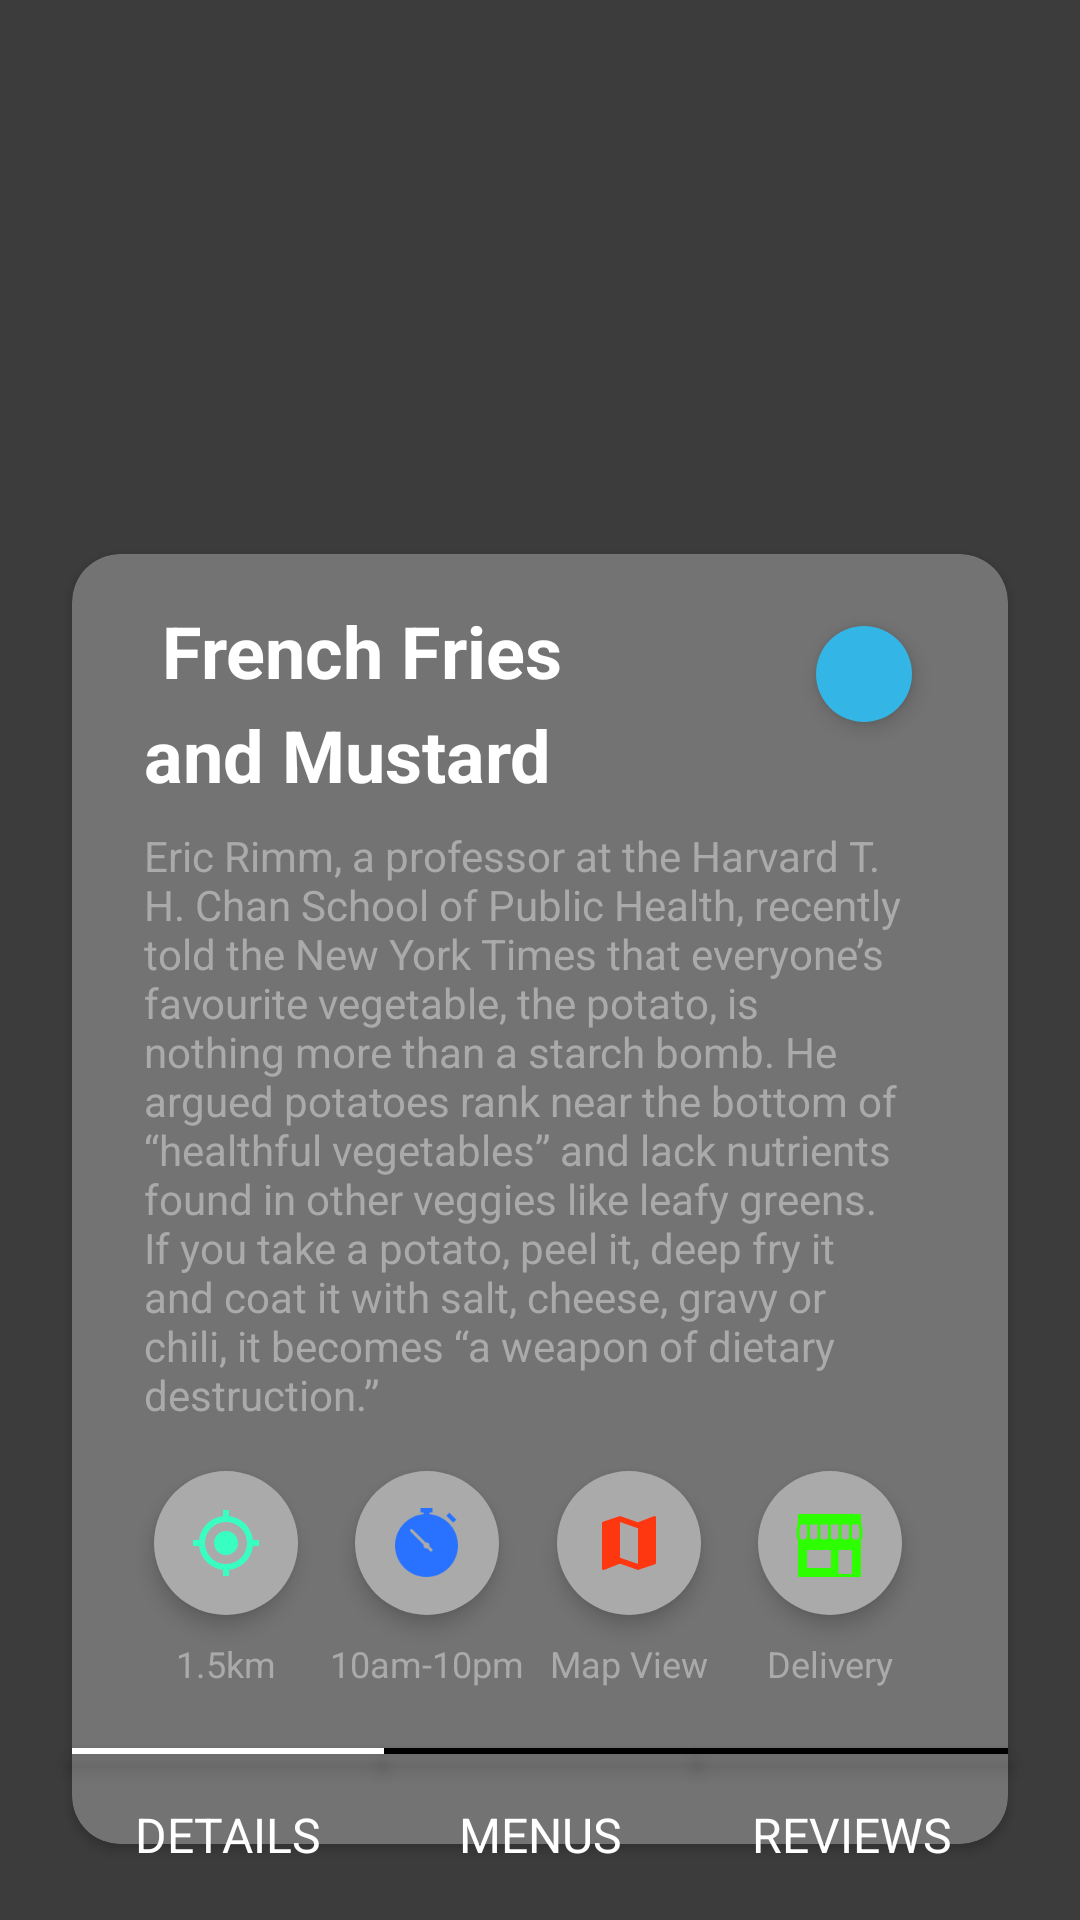

Write the Android layout XML for this screen, with the resource values it uses.
<!-- AndroidManifest.xml: activity theme TransperantStatusBar -->
<!-- res/layout/activity_restaurant_details.xml -->
<?xml version="1.0" encoding="utf-8"?>
<androidx.coordinatorlayout.widget.CoordinatorLayout xmlns:android="http://schemas.android.com/apk/res/android"
	xmlns:app="http://schemas.android.com/apk/res-auto"
	xmlns:tools="http://schemas.android.com/tools"
	android:layout_width="match_parent"
	android:layout_height="match_parent"
	tools:context=".activities.RestaurantDetailsActivity">


	<androidx.constraintlayout.widget.ConstraintLayout
		android:layout_width="match_parent"
		android:layout_height="match_parent"
		android:background="@color/colorPrimary"
		app:layout_behavior="@string/appbar_scrolling_view_behavior">


		<ImageView
			android:id="@+id/ivFoodBackground"
			android:layout_width="0dp"
			android:layout_height="0dp"
			android:scaleType="centerCrop"
			app:layout_constraintEnd_toEndOf="parent"
			app:layout_constraintHeight_default="percent"
			app:layout_constraintHeight_percent="0.5"
			app:layout_constraintStart_toStartOf="parent"
			app:layout_constraintTop_toTopOf="parent"
			app:srcCompat="@drawable/french_fries" />

		<TextView
			android:id="@+id/tvFoodTitle"
			style="@style/detail_text"
			android:layout_width="150dp"
			android:layout_height="wrap_content"
			android:layout_marginStart="24dp"
			android:layout_marginTop="16dp"
			android:elevation="@dimen/margin_small"
			android:lineSpacingMultiplier="1.2"
			android:text=" French Fries and Mustard"
			android:textColor="@android:color/white"
			android:textSize="@dimen/text_heading_1x"
			android:textStyle="bold"
			app:layout_constraintStart_toStartOf="@+id/cvFoodDetails"
			app:layout_constraintTop_toTopOf="@+id/cvFoodDetails" />

		<androidx.cardview.widget.CardView
			android:id="@+id/cvFoodDetails"
			android:layout_width="0dp"
			android:layout_height="430dp"
			android:layout_marginStart="24dp"
			android:layout_marginTop="8dp"
			android:layout_marginEnd="24dp"
			android:layout_marginBottom="8dp"
			app:cardBackgroundColor="@color/colorPrimaryLight"
			app:cardCornerRadius="@dimen/margin_medium_2"
			app:layout_constraintBottom_toBottomOf="parent"
			app:layout_constraintEnd_toEndOf="parent"
			app:layout_constraintHorizontal_bias="0.0"
			app:layout_constraintStart_toStartOf="parent"
			app:layout_constraintTop_toTopOf="@+id/ivFoodBackground"
			app:layout_constraintVertical_bias="0.90999997">

		</androidx.cardview.widget.CardView>

		<FrameLayout
			android:id="@+id/flNearMe"
			android:layout_width="wrap_content"
			android:layout_height="wrap_content"
			android:layout_alignTop="@id/flShopPhoto"
			android:layout_alignParentEnd="true"
			android:layout_marginTop="24dp"
			android:layout_marginEnd="32dp"
			android:background="@drawable/circle_background_blue"
			android:elevation="@dimen/margin_small"
			app:layout_constraintEnd_toEndOf="@+id/cvFoodDetails"
			app:layout_constraintTop_toTopOf="@+id/cvFoodDetails">

			<ImageView
				android:layout_width="wrap_content"
				android:layout_height="wrap_content"
				android:layout_gravity="center"
				android:src="@drawable/ic_near_me_white_18dp" />

		</FrameLayout>

		<FrameLayout
			android:id="@+id/flDelivery"
			android:layout_width="wrap_content"
			android:layout_height="wrap_content"
			android:layout_alignTop="@id/flShopPhoto"
			android:layout_alignParentEnd="true"
			android:layout_marginTop="16dp"
			android:layout_marginEnd="16dp"
			android:background="@drawable/circle_background_grey"
			android:elevation="@dimen/margin_small"
			app:layout_constraintEnd_toEndOf="@+id/cvFoodDetails"
			app:layout_constraintStart_toEndOf="@+id/flMap"
			app:layout_constraintTop_toBottomOf="@+id/tvFoodDescription">

			<ImageView
				android:layout_width="wrap_content"
				android:layout_height="wrap_content"
				android:layout_gravity="center"
				android:src="@drawable/ic_shop_green" />

		</FrameLayout>

		<FrameLayout
			android:id="@+id/flMap"
			android:layout_width="wrap_content"
			android:layout_height="wrap_content"
			android:layout_alignTop="@id/flShopPhoto"
			android:layout_alignParentEnd="true"
			android:background="@drawable/circle_background_grey"
			android:elevation="@dimen/margin_small"
			app:layout_constraintEnd_toStartOf="@+id/flDelivery"
			app:layout_constraintHorizontal_bias="0.5"
			app:layout_constraintStart_toEndOf="@+id/flTime"
			app:layout_constraintTop_toTopOf="@+id/flDelivery">

			<ImageView
				android:layout_width="wrap_content"
				android:layout_height="wrap_content"
				android:layout_gravity="center"
				android:src="@drawable/ic_map_red_24dp" />

		</FrameLayout>

		<FrameLayout
			android:id="@+id/flLocation"
			android:layout_width="wrap_content"
			android:layout_height="wrap_content"
			android:layout_alignTop="@id/flShopPhoto"
			android:layout_alignParentEnd="true"
			android:layout_marginStart="8dp"
			android:background="@drawable/circle_background_grey"
			android:elevation="@dimen/margin_small"
			app:layout_constraintEnd_toStartOf="@+id/flTime"
			app:layout_constraintHorizontal_bias="0.0"
			app:layout_constraintStart_toStartOf="@+id/cvFoodDetails"
			app:layout_constraintTop_toTopOf="@+id/flTime">

			<ImageView
				android:layout_width="wrap_content"
				android:layout_height="wrap_content"
				android:layout_gravity="center"
				android:src="@drawable/ic_my_location_green_24dp" />

		</FrameLayout>

		<FrameLayout
			android:id="@+id/flTime"
			android:layout_width="wrap_content"
			android:layout_height="wrap_content"
			android:layout_alignTop="@id/flShopPhoto"
			android:layout_alignParentEnd="true"
			android:background="@drawable/circle_background_grey"
			android:elevation="@dimen/margin_small"
			app:layout_constraintEnd_toStartOf="@+id/flMap"
			app:layout_constraintHorizontal_bias="0.5"
			app:layout_constraintStart_toEndOf="@+id/flLocation"
			app:layout_constraintTop_toTopOf="@+id/flMap">

			<ImageView
				android:layout_width="wrap_content"
				android:layout_height="wrap_content"
				android:layout_gravity="center"
				android:src="@drawable/ic_time_blue" />

		</FrameLayout>

		<TextView
			android:id="@+id/tvFoodDescription"
			style="@style/detail_text"
			android:layout_width="0dp"
			android:layout_height="wrap_content"
			android:layout_marginTop="8dp"
			android:text="Eric Rimm, a professor at the Harvard T. H. Chan School of Public Health, recently told the New York Times that everyone’s favourite vegetable, the potato, is nothing more than a starch bomb. He argued potatoes rank near the bottom of “healthful vegetables” and lack nutrients found in other veggies like leafy greens.  If you take a potato, peel it, deep fry it and coat it with salt, cheese, gravy or chili, it becomes “a weapon of dietary destruction.”"
			android:textColor="@android:color/darker_gray"
			app:layout_constraintEnd_toEndOf="@+id/flNearMe"
			app:layout_constraintStart_toStartOf="@+id/tvFoodTitle"
			app:layout_constraintTop_toBottomOf="@+id/tvFoodTitle" />

		<TextView
			android:id="@+id/tvLocation"
			style="@style/detail_text"
			android:layout_width="wrap_content"
			android:layout_height="wrap_content"
			android:layout_marginTop="8dp"
			android:text="1.5km"
			android:textColor="@android:color/darker_gray"
			android:textSize="@dimen/text_small"
			app:layout_constraintEnd_toEndOf="@+id/flLocation"
			app:layout_constraintStart_toStartOf="@+id/flLocation"
			app:layout_constraintTop_toBottomOf="@+id/flLocation" />

		<TextView
			android:id="@+id/tvTime"
			style="@style/detail_text"
			android:layout_width="wrap_content"
			android:layout_height="wrap_content"
			android:layout_marginTop="8dp"
			android:text="10am-10pm"
			android:textColor="@android:color/darker_gray"
			android:textSize="@dimen/text_small"
			app:layout_constraintEnd_toEndOf="@+id/flTime"
			app:layout_constraintStart_toStartOf="@+id/flTime"
			app:layout_constraintTop_toBottomOf="@+id/flLocation" />

		<TextView
			android:id="@+id/tvMap"
			style="@style/detail_text"
			android:layout_width="wrap_content"
			android:layout_height="wrap_content"
			android:layout_marginTop="8dp"
			android:text="Map View"
			android:textColor="@android:color/darker_gray"
			android:textSize="@dimen/text_small"
			app:layout_constraintEnd_toEndOf="@+id/flMap"
			app:layout_constraintStart_toStartOf="@+id/flMap"
			app:layout_constraintTop_toBottomOf="@+id/flLocation" />

		<TextView
			android:id="@+id/tvDelivery"
			style="@style/detail_text"
			android:layout_width="wrap_content"
			android:layout_height="wrap_content"
			android:layout_marginTop="8dp"
			android:text="Delivery"
			android:textColor="@android:color/darker_gray"
			android:textSize="@dimen/text_small"
			app:layout_constraintEnd_toEndOf="@+id/flDelivery"
			app:layout_constraintStart_toStartOf="@+id/flDelivery"
			app:layout_constraintTop_toBottomOf="@+id/flLocation" />

		<TextView
			android:id="@+id/tvDetails"
			style="@style/detail_text"
			android:layout_width="wrap_content"
			android:layout_height="wrap_content"
			android:layout_marginStart="8dp"
			android:layout_marginTop="16dp"
			android:layout_marginEnd="8dp"
			android:text="DETAILS"
			android:textColor="@android:color/white"
			android:textSize="@dimen/text_regular_2x"
			app:layout_constraintEnd_toStartOf="@+id/view2"
			app:layout_constraintStart_toStartOf="@+id/view"
			app:layout_constraintTop_toBottomOf="@+id/view" />

		<TextView
			android:id="@+id/tvMenu"
			style="@style/detail_text"
			android:layout_width="wrap_content"
			android:layout_height="wrap_content"
			android:layout_marginStart="8dp"
			android:layout_marginTop="16dp"
			android:layout_marginEnd="8dp"
			android:text="MENUS"
			android:textColor="@android:color/white"
			android:textSize="@dimen/text_regular_2x"
			app:layout_constraintEnd_toStartOf="@+id/view3"
			app:layout_constraintStart_toStartOf="@+id/view2"
			app:layout_constraintTop_toBottomOf="@+id/view" />

		<TextView
			android:id="@+id/tvReviews"
			style="@style/detail_text"
			android:layout_width="wrap_content"
			android:layout_height="wrap_content"
			android:layout_marginTop="16dp"
			android:text="REVIEWS"
			android:textColor="@android:color/white"
			android:textSize="@dimen/text_regular_2x"
			app:layout_constraintEnd_toEndOf="@+id/view3"
			app:layout_constraintStart_toStartOf="@+id/view3"
			app:layout_constraintTop_toBottomOf="@+id/view" />

		<View
			android:id="@+id/view"
			android:layout_width="0dp"
			android:layout_height="2dp"
			android:layout_marginTop="20dp"
			android:background="@android:color/white"
			android:elevation="@dimen/margin_small"
			app:layout_constraintEnd_toStartOf="@+id/view2"
			app:layout_constraintHorizontal_bias="0.5"
			app:layout_constraintStart_toStartOf="@+id/cvFoodDetails"
			app:layout_constraintTop_toBottomOf="@+id/tvLocation" />

		<View
			android:id="@+id/view2"
			android:layout_width="0dp"
			android:layout_height="2dp"
			android:layout_marginTop="20dp"
			android:background="@color/design_default_color_on_secondary"
			android:elevation="@dimen/margin_small"
			app:layout_constraintEnd_toStartOf="@+id/view3"
			app:layout_constraintHorizontal_bias="0.5"
			app:layout_constraintStart_toEndOf="@+id/view"
			app:layout_constraintTop_toBottomOf="@+id/tvLocation" />

		<View
			android:id="@+id/view3"
			android:layout_width="0dp"
			android:layout_height="2dp"
			android:layout_marginTop="20dp"
			android:background="@color/design_default_color_on_secondary"
			android:elevation="@dimen/margin_small"
			app:layout_constraintEnd_toEndOf="@+id/cvFoodDetails"
			app:layout_constraintHorizontal_bias="0.5"
			app:layout_constraintStart_toEndOf="@+id/view2"
			app:layout_constraintTop_toBottomOf="@+id/tvLocation" />


	</androidx.constraintlayout.widget.ConstraintLayout>


</androidx.coordinatorlayout.widget.CoordinatorLayout>
<!-- resources referenced by this layout -->
<resources>
  <color name="colorPrimary">#3C3C3C</color>
  <color name="colorPrimaryLight">#737373</color>
  <dimen name="margin_medium_2">16dp</dimen>
  <dimen name="margin_small">4dp</dimen>
  <dimen name="text_heading_1x">24sp</dimen>
  <dimen name="text_regular_2x">16sp</dimen>
  <dimen name="text_small">12sp</dimen>
  <!-- drawable circle_background_blue (drawable) -->
  <?xml version="1.0" encoding="utf-8"?>
  <shape xmlns:android="http://schemas.android.com/apk/res/android"
  	android:shape="rectangle">
  
  	<corners android:radius="40dp" />
  
  	<solid android:color="@android:color/holo_blue_light" />
  
  	<size
  		android:width="32dp"
  		android:height="32dp" />
  
  
  </shape>
  <!-- drawable circle_background_grey (drawable) -->
  <?xml version="1.0" encoding="utf-8"?>
  <shape xmlns:android="http://schemas.android.com/apk/res/android"
  	android:shape="rectangle">
  
  	<corners android:radius="40dp" />
  
  	<solid android:color="@android:color/darker_gray" />
  
  	<size
  		android:width="48dp"
  		android:height="48dp" />
  
  
  </shape>
  <!-- drawable ic_map_red_24dp (drawable) -->
  <vector android:height="24dp" android:tint="#FF3710"
      android:viewportHeight="24.0" android:viewportWidth="24.0"
      android:width="24dp" xmlns:android="http://schemas.android.com/apk/res/android">
      <path android:fillColor="#FF000000" android:pathData="M20.5,3l-0.16,0.03L15,5.1 9,3 3.36,4.9c-0.21,0.07 -0.36,0.25 -0.36,0.48V20.5c0,0.28 0.22,0.5 0.5,0.5l0.16,-0.03L9,18.9l6,2.1 5.64,-1.9c0.21,-0.07 0.36,-0.25 0.36,-0.48V3.5c0,-0.28 -0.22,-0.5 -0.5,-0.5zM15,19l-6,-2.11V5l6,2.11V19z"/>
  </vector>
  <!-- drawable ic_my_location_green_24dp (drawable) -->
  <vector android:height="24dp" android:tint="#38FFC1"
      android:viewportHeight="24.0" android:viewportWidth="24.0"
      android:width="24dp" xmlns:android="http://schemas.android.com/apk/res/android">
      <path android:fillColor="#FF000000" android:pathData="M12,8c-2.21,0 -4,1.79 -4,4s1.79,4 4,4 4,-1.79 4,-4 -1.79,-4 -4,-4zM20.94,11c-0.46,-4.17 -3.77,-7.48 -7.94,-7.94L13,1h-2v2.06C6.83,3.52 3.52,6.83 3.06,11L1,11v2h2.06c0.46,4.17 3.77,7.48 7.94,7.94L11,23h2v-2.06c4.17,-0.46 7.48,-3.77 7.94,-7.94L23,13v-2h-2.06zM12,19c-3.87,0 -7,-3.13 -7,-7s3.13,-7 7,-7 7,3.13 7,7 -3.13,7 -7,7z"/>
  </vector>
  <!-- drawable ic_shop_green: png bitmap (drawable-xxxhdpi, 892 bytes) -->
  <!-- drawable ic_time_blue: png bitmap (drawable-xxxhdpi, 2460 bytes) -->
  <style name="detail_text">
          <item name="android:elevation">@dimen/margin_small</item>
      </style>
  <style name="TransperantStatusBar" parent="AppTheme.NoActionBar">
          <item name="android:windowTranslucentStatus">true</item>
      </style>
  <style name="AppTheme.NoActionBar">
          <item name="windowActionBar">false</item>
          <item name="windowNoTitle">true</item>
      </style>
</resources>
